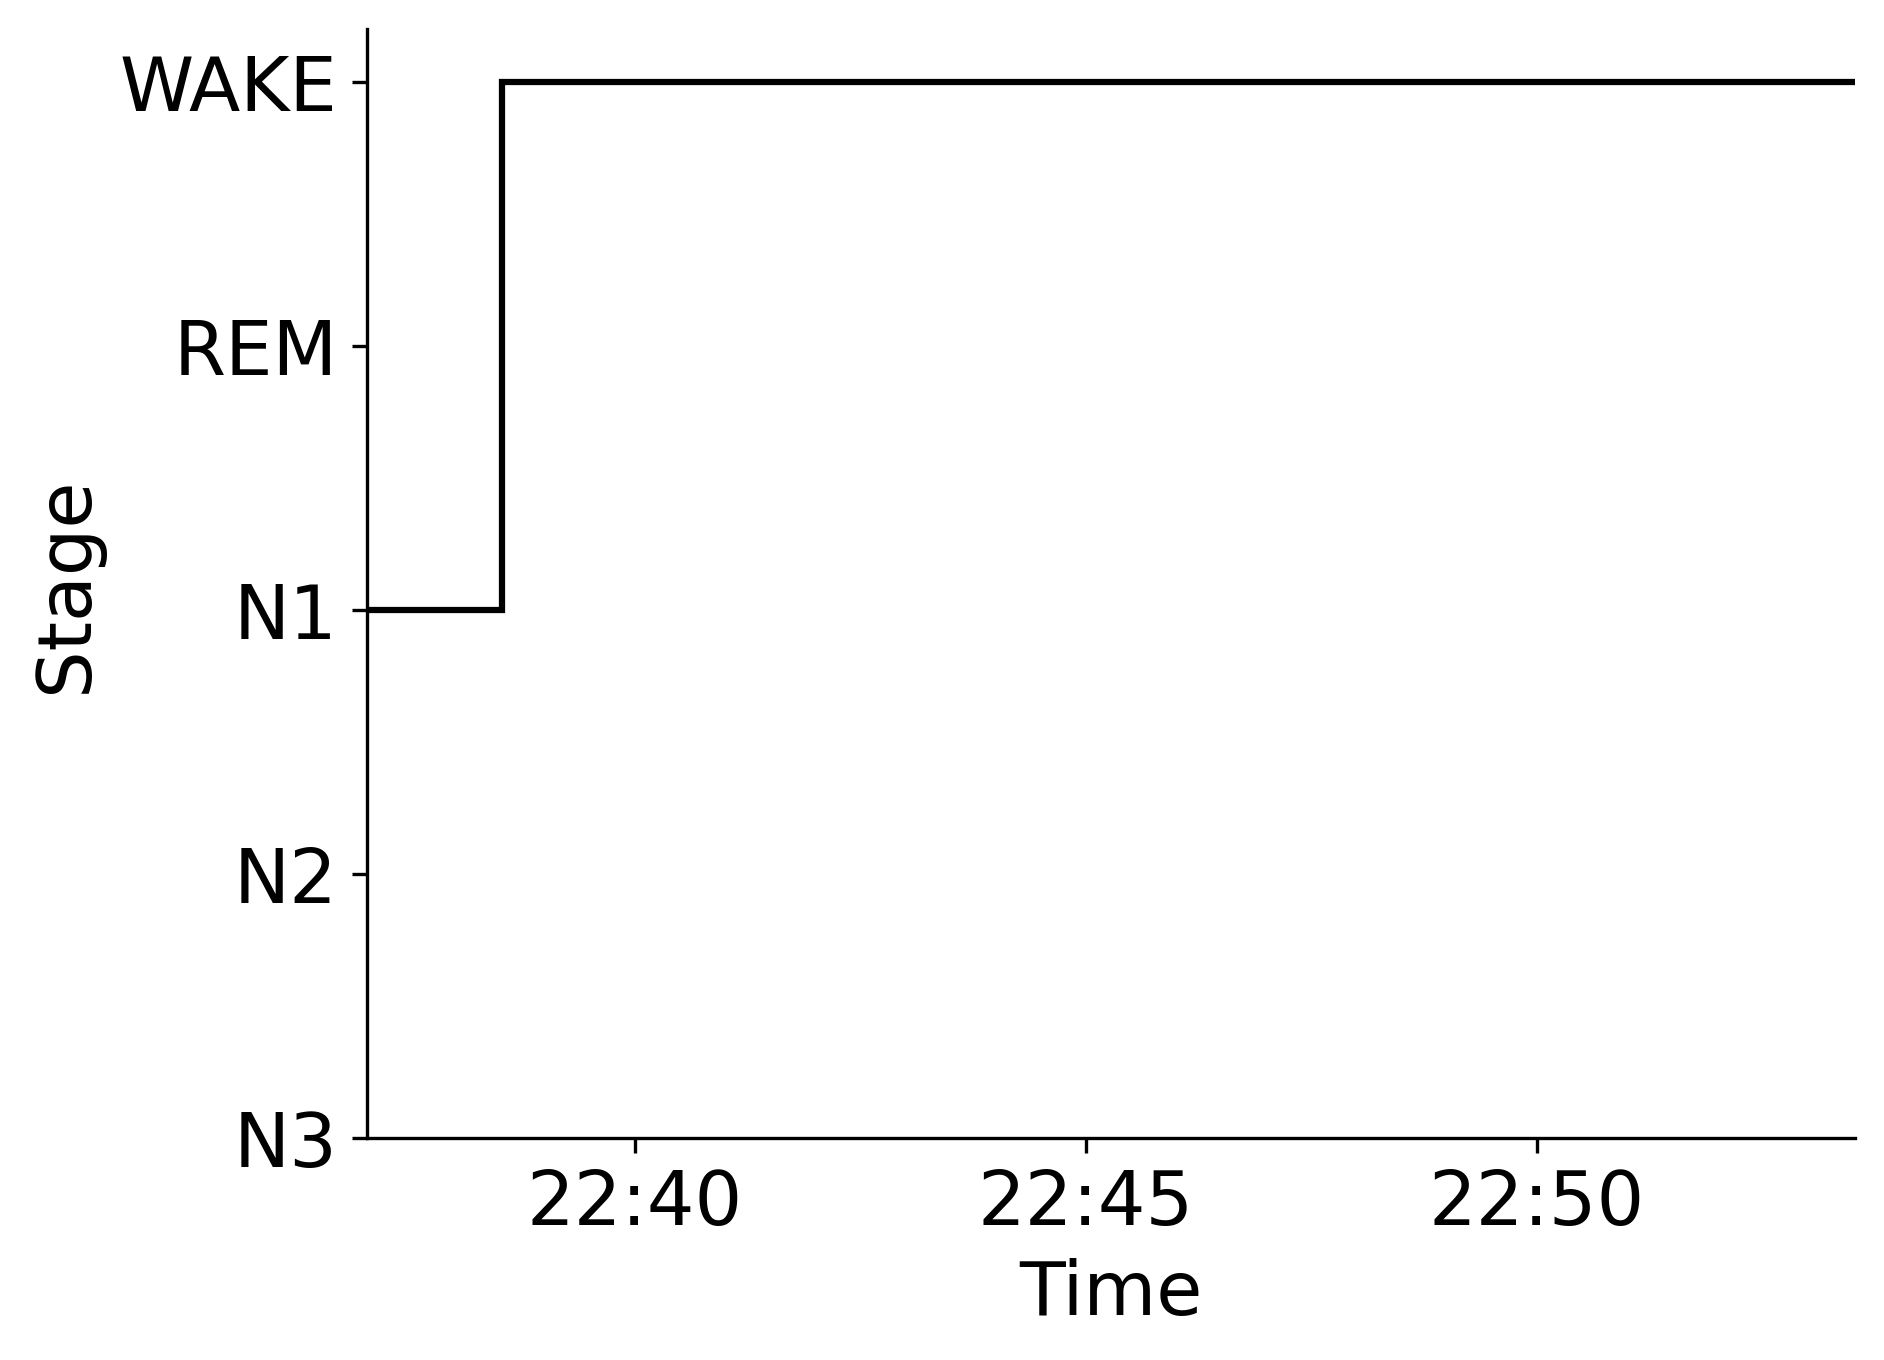

The file beside this chart, header and first rows:
Epoch, Subject, Session, Recording, RecordingEpoch, Time, Stage
0, sub-00086, ses-2, sub-00086_ses-2_task-sleep_acq-20170208T…, 0, 2017-02-08 22:37:01.465984+00:00, N1
1, sub-00086, ses-2, sub-00086_ses-2_task-sleep_acq-20170208T…, 1, 2017-02-08 22:37:31.465984+00:00, N1
2, sub-00086, ses-2, sub-00086_ses-2_task-sleep_acq-20170208T…, 2, 2017-02-08 22:38:01.465984+00:00, N1
3, sub-00086, ses-2, sub-00086_ses-2_task-sleep_acq-20170208T…, 3, 2017-02-08 22:38:31.465984+00:00, WAKE
4, sub-00086, ses-2, sub-00086_ses-2_task-sleep_acq-20170208T…, 4, 2017-02-08 22:39:01.465984+00:00, WAKE
5, sub-00086, ses-2, sub-00086_ses-2_task-sleep_acq-20170208T…, 5, 2017-02-08 22:39:31.465984+00:00, WAKE
6, sub-00086, ses-2, sub-00086_ses-2_task-sleep_acq-20170208T…, 6, 2017-02-08 22:40:01.465984+00:00, WAKE
7, sub-00086, ses-2, sub-00086_ses-2_task-sleep_acq-20170208T…, 7, 2017-02-08 22:40:31.465984+00:00, WAKE
8, sub-00086, ses-2, sub-00086_ses-2_task-sleep_acq-20170208T…, 8, 2017-02-08 22:41:01.465984+00:00, WAKE
9, sub-00086, ses-2, sub-00086_ses-2_task-sleep_acq-20170208T…, 9, 2017-02-08 22:41:31.465984+00:00, WAKE
10, sub-00086, ses-2, sub-00086_ses-2_task-sleep_acq-20170208T…, 10, 2017-02-08 22:42:01.465984+00:00, WAKE
11, sub-00086, ses-2, sub-00086_ses-2_task-sleep_acq-20170208T…, 11, 2017-02-08 22:42:31.465984+00:00, WAKE
12, sub-00086, ses-2, sub-00086_ses-2_task-sleep_acq-20170208T…, 12, 2017-02-08 22:43:01.465984+00:00, WAKE
13, sub-00086, ses-2, sub-00086_ses-2_task-sleep_acq-20170208T…, 13, 2017-02-08 22:43:31.465984+00:00, WAKE
14, sub-00086, ses-2, sub-00086_ses-2_task-sleep_acq-20170208T…, 14, 2017-02-08 22:44:01.465984+00:00, WAKE
15, sub-00086, ses-2, sub-00086_ses-2_task-sleep_acq-20170208T…, 15, 2017-02-08 22:44:31.465984+00:00, WAKE
16, sub-00086, ses-2, sub-00086_ses-2_task-sleep_acq-20170208T…, 16, 2017-02-08 22:45:01.465984+00:00, WAKE
17, sub-00086, ses-2, sub-00086_ses-2_task-sleep_acq-20170208T…, 17, 2017-02-08 22:45:31.465984+00:00, WAKE
18, sub-00086, ses-2, sub-00086_ses-2_task-sleep_acq-20170208T…, 18, 2017-02-08 22:46:01.465984+00:00, WAKE
19, sub-00086, ses-2, sub-00086_ses-2_task-sleep_acq-20170208T…, 19, 2017-02-08 22:46:31.465984+00:00, WAKE
20, sub-00086, ses-2, sub-00086_ses-2_task-sleep_acq-20170208T…, 20, 2017-02-08 22:47:01.465984+00:00, WAKE
21, sub-00086, ses-2, sub-00086_ses-2_task-sleep_acq-20170208T…, 21, 2017-02-08 22:47:31.465984+00:00, WAKE
22, sub-00086, ses-2, sub-00086_ses-2_task-sleep_acq-20170208T…, 22, 2017-02-08 22:48:01.465984+00:00, WAKE
23, sub-00086, ses-2, sub-00086_ses-2_task-sleep_acq-20170208T…, 23, 2017-02-08 22:48:31.465984+00:00, WAKE
24, sub-00086, ses-2, sub-00086_ses-2_task-sleep_acq-20170208T…, 24, 2017-02-08 22:49:01.465984+00:00, WAKE
25, sub-00086, ses-2, sub-00086_ses-2_task-sleep_acq-20170208T…, 25, 2017-02-08 22:49:31.465984+00:00, WAKE
26, sub-00086, ses-2, sub-00086_ses-2_task-sleep_acq-20170208T…, 26, 2017-02-08 22:50:01.465984+00:00, WAKE
27, sub-00086, ses-2, sub-00086_ses-2_task-sleep_acq-20170208T…, 27, 2017-02-08 22:50:31.465984+00:00, WAKE
28, sub-00086, ses-2, sub-00086_ses-2_task-sleep_acq-20170208T…, 28, 2017-02-08 22:51:01.465984+00:00, WAKE
29, sub-00086, ses-2, sub-00086_ses-2_task-sleep_acq-20170208T…, 29, 2017-02-08 22:51:31.465984+00:00, WAKE
30, sub-00086, ses-2, sub-00086_ses-2_task-sleep_acq-20170208T…, 30, 2017-02-08 22:52:01.465984+00:00, WAKE
31, sub-00086, ses-2, sub-00086_ses-2_task-sleep_acq-20170208T…, 31, 2017-02-08 22:52:31.465984+00:00, WAKE
32, sub-00086, ses-2, sub-00086_ses-2_task-sleep_acq-20170208T…, 32, 2017-02-08 22:53:01.465984+00:00, WAKE
